Labelled photos from "processed", an image-classification folder in RadaAndreiDaniel/Proiect-Rn. The possible labels are: iarna, mixt, vara.

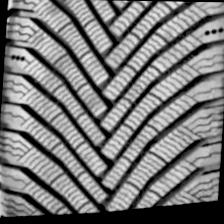
Label: iarna

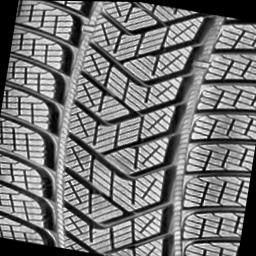
Label: iarna

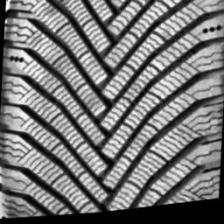
Label: iarna

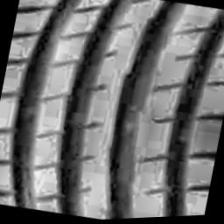
Label: vara

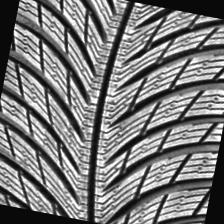
Label: iarna

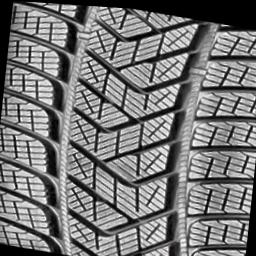
Label: iarna
